The GitHub repository IgnBys/Inteligentny_robot_AI contains a labelled image folder "Inteligentny_robot_AI" with 3 categories: bluza, pilka, telefon. Examples follow, each with its label.

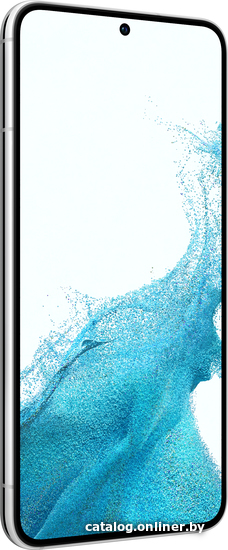
Label: telefon

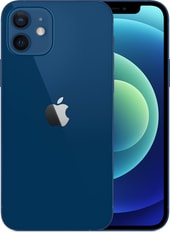
Label: telefon

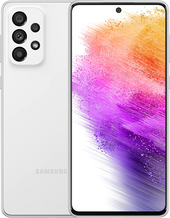
Label: telefon

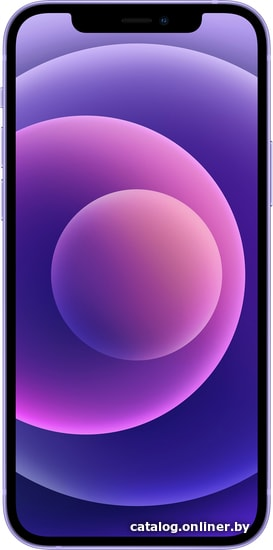
Label: telefon

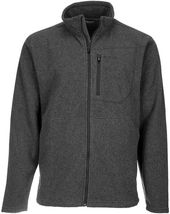
Label: bluza

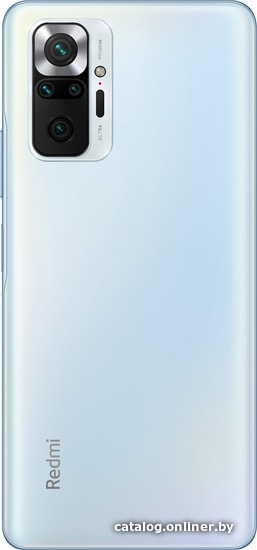
Label: telefon
